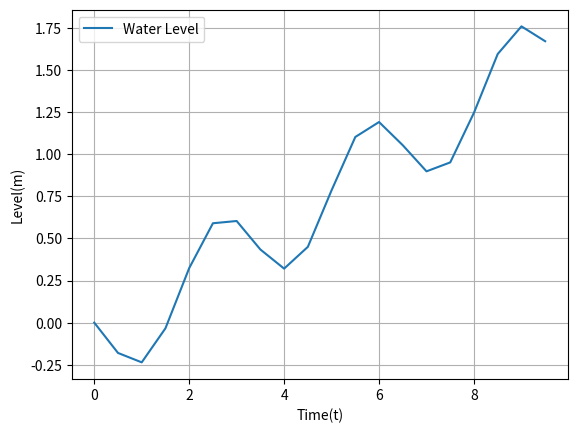

Here is the Python script that generated this plot:
import matplotlib.pyplot as plt
import numpy as np
def tankProblem(tStart = 0 , tEnd = 10 , tStep = 0.5):
    import math
    A = 1250
    Q = 450
    CalculatedY = 0
    tAndYvalues = {}
    tAndYvalues[tStart] = 0
    for steps in np.arange(tStart+tStep, tEnd , tStep):
        interval = steps-tStep
        CalculatedY = CalculatedY + ((3*Q/A*math.pow(math.sin(interval),2))-Q/A)*tStep
        tAndYvalues[steps] = CalculatedY
    return tAndYvalues

tankProblems = tankProblem()
print(tankProblems)
plt.plot(list(tankProblems.keys()),list(tankProblems.values()),label="Water Level")
plt.xlabel("Time(t)")
plt.ylabel("Level(m)")
plt.legend()
plt.grid(True)
plt.show()